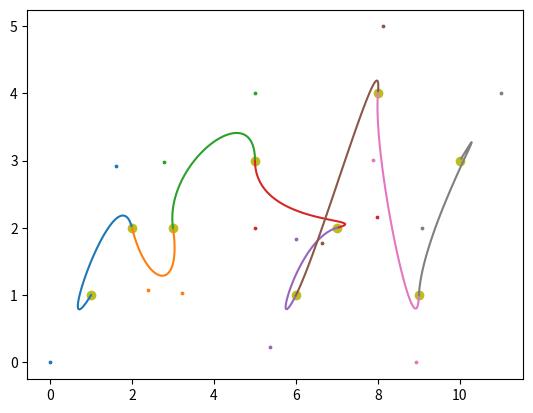

This figure's Python source:
from math import sqrt
from typing import List

import matplotlib
import matplotlib.pyplot as plt

eps = 0.000001


def bezier_coord(points: [List[List[float]]], coord_index: int, t: float) -> float:
    val: float = (1 - t) ** 3 * points[0][coord_index] + \
                 3 * (t - 2 * t ** 2 + t ** 3) * points[1][coord_index] + \
                 3 * (t ** 2 - t ** 3) * points[2][coord_index] + \
                 t ** 3 * points[3][coord_index]
    return val


def bezier_cubic(points: [List[List[float]]], t: float):
    return [bezier_coord(points, 0, t), bezier_coord(points, 1, t)]


def vec_length(vector: List[float]) -> float:
    sum = 0.
    for coord in vector:
        sum += coord ** 2
    return sqrt(sum)


def normalize(vector: List[float]) -> List[float]:
    vec_len = vec_length(vector)
    if abs(vec_len) < eps:
        return [1, 1]
    return [coord / vec_len for coord in vector]


def vectorize(start_point: List[float], end_point: List[float]) -> List[float]:
    res = []
    for i in range(0, 2):
        res.append(end_point[i] - start_point[i])
    return res


def mult(vector: List[float], multiplier: float):
    return [c * multiplier for c in vector]


def turn(points):
    a, b, c = points[0], points[1], points[2]
    return (b[0] - a[1]) * \
           (c[0] - a[0]) - \
           (b[0] - a[0]) * \
           (c[1] - a[1])


def draw_segment(start_point: List[float], end_point: List[float], prev_point: List[float], next_point: List[float]):
    in_vec = normalize(vectorize(prev_point, start_point))
    out_vec = normalize(vectorize(end_point, start_point))
    mid = mult(normalize([
        (in_vec[0] + out_vec[0]) / 2.,
        (in_vec[1] + out_vec[1]) / 2.
    ]), len(vectorize(start_point, end_point)) / 2.)
    s1 = [start_point[0] - mid[0], start_point[1] - mid[1]]

    in_vec = normalize(vectorize(start_point, end_point))
    out_vec = normalize(vectorize(next_point, end_point))
    mid = mult(normalize([
        (in_vec[0] + out_vec[0]) / 2.,
        (in_vec[1] + out_vec[1]) / 2.
    ]), len(vectorize(start_point, end_point)) / 2.)
    s2 = [end_point[0] + mid[0], end_point[1] + mid[1]]

    step = 0.01
    t = 0.0
    segment_x = []
    segment_y = []
    while t <= 1.0:
        coords = bezier_cubic([start_point, s1, s2, end_point], t)
        segment_x.append(coords[0])
        segment_y.append(coords[1])
        t += step
    plt.plot(segment_x, segment_y)
    plt.scatter([s1[0], s2[0]], [s1[1], s2[1]], s=3)


def forwarded_point(start_point: List[float], end_point: List[float], scale=1.) -> List[float]:
    vec = mult(normalize(vectorize(start_point, end_point)), scale)
    return [vec[0] + end_point[0], vec[1] + end_point[1]]


def draw_vertex_list(vertexes: List[List[float]]):
    t = vertexes
    t.insert(0, forwarded_point(vertexes[1], vertexes[0]))
    t.append(forwarded_point(vertexes[len((vertexes)) - 2], vertexes[len((vertexes)) - 1]))
    ind = 1
    while ind < len(t) - 2:
        draw_segment(t[ind], t[ind + 1], t[ind - 1], t[ind + 2])
        ind += 1


def orthogonal(vector: List[float]) -> List[float]:
    vector_len = vec_length(vector)
    if vector_len < eps:
        return [1, 1]
    return [vector[1] / sqrt(vector[0] ** 2 + vector[1] ** 2),
            -vector[0] / sqrt(vector[0] ** 2 + vector[1] ** 2)]


def main():
    vertexes = [
        [1, 1],
        [2, 2],
        [3, 2],
        [5, 3],
        [7, 2],
        [6, 1],
        [8, 4],
        [9, 1],
        [10, 3]
    ]
    xs = []
    ys = []
    for p in vertexes:
        xs.append(p[0])
        ys.append(p[1])

    draw_vertex_list(vertexes)

    plt.scatter(xs, ys)
    plt.show()


if __name__ == '__main__':
    main()
